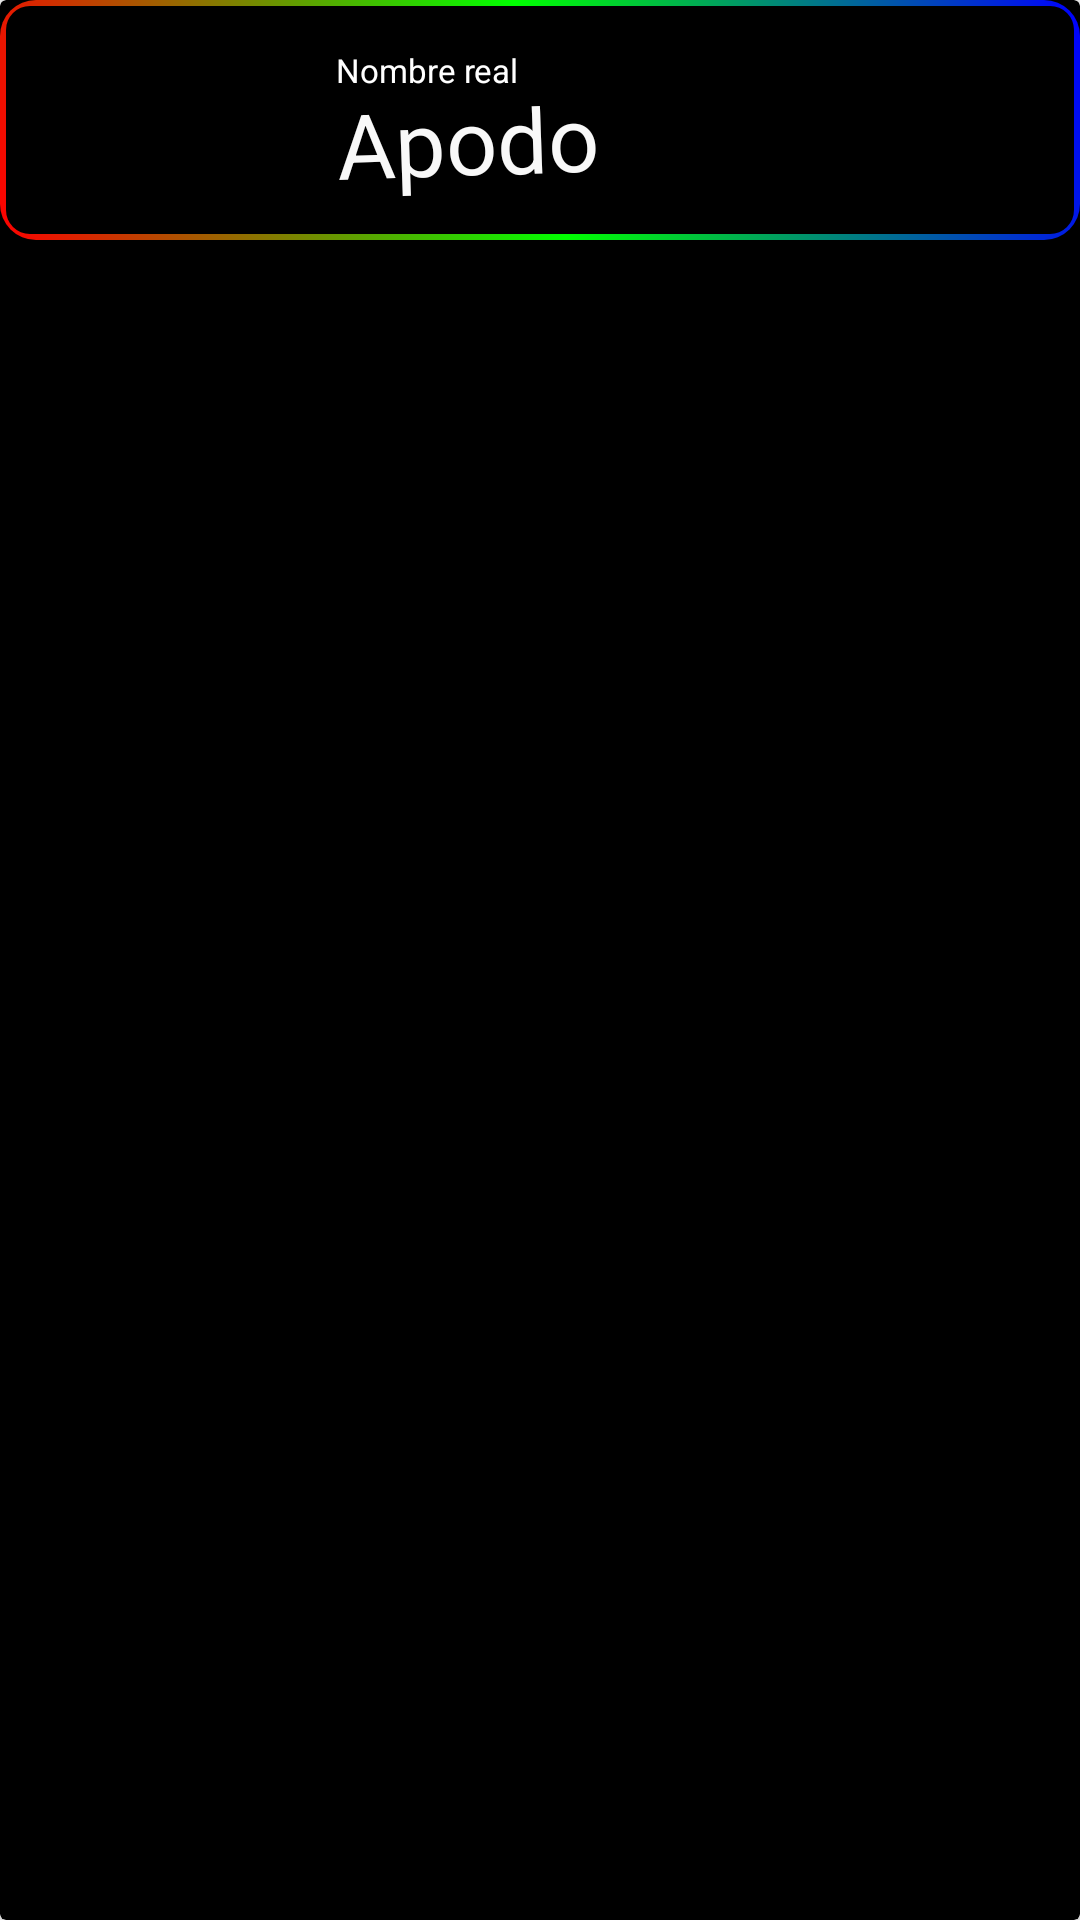

Reconstruct the res/layout file that produces this screen, plus the resources it refers to.
<!-- AndroidManifest.xml: application theme Theme.AppCompat.Light.NoActionBar -->
<!-- res/layout/personacard.xml -->
<?xml version="1.0" encoding="utf-8"?>
<androidx.cardview.widget.CardView xmlns:android="http://schemas.android.com/apk/res/android"
    xmlns:app="http://schemas.android.com/apk/res-auto"
    xmlns:tools="http://schemas.android.com/tools"
    android:layout_width="match_parent"
    android:layout_height="wrap_content"
    android:background="@android:color/transparent"
    app:cardBackgroundColor="@color/black">

    <LinearLayout
        android:layout_width="match_parent"
        android:layout_height="wrap_content"
        android:background="@drawable/rainbow_border"
        android:baselineAligned="false"
        android:orientation="horizontal">

        <androidx.constraintlayout.widget.ConstraintLayout
            android:layout_width="match_parent"
            android:layout_height="80dp"
            android:layout_weight="1"
            android:background="@android:color/transparent">

            <TextView
                android:id="@+id/mostknownalias"
                android:layout_width="232dp"
                android:layout_height="39dp"
                android:layout_marginStart="28dp"
                android:layout_marginTop="24dp"
                android:layout_weight="1"
                android:background="@android:color/transparent"
                android:rotation="-2"
                android:text="Apodo"
                android:textAlignment="viewStart"
                android:textColor="#F8F8F8"
                android:textSize="30sp"
                app:layout_constraintStart_toEndOf="@+id/careto"
                app:layout_constraintTop_toTopOf="parent" />

            <ImageView
                android:id="@+id/careto"
                android:layout_width="56dp"
                android:layout_height="56dp"
                android:layout_marginStart="28dp"
                android:layout_marginTop="12dp"
                android:layout_weight="2"
                android:background="@android:color/transparent"
                android:rotation="0"
                android:rotationX="0"
                android:rotationY="0"
                app:layout_constraintStart_toStartOf="parent"
                app:layout_constraintTop_toTopOf="parent"
                tools:srcCompat="@tools:sample/avatars" />

            <TextView
                android:id="@+id/name"
                android:layout_width="116dp"
                android:layout_height="17dp"
                android:layout_marginTop="16dp"
                android:layout_marginEnd="52dp"
                android:layout_weight="1"
                android:background="@android:color/transparent"
                android:rotation="0"
                android:text="Nombre real"
                android:textAlignment="viewStart"
                android:textColor="#FFFFFF"
                android:textSize="11sp"
                app:layout_constraintEnd_toEndOf="parent"
                app:layout_constraintHorizontal_bias="0.0"
                app:layout_constraintStart_toStartOf="@+id/mostknownalias"
                app:layout_constraintTop_toTopOf="parent" />

        </androidx.constraintlayout.widget.ConstraintLayout>

    </LinearLayout>

</androidx.cardview.widget.CardView>
<!-- resources referenced by this layout -->
<resources>
  <color name="black">#FF000000</color>
  <!-- drawable rainbow_border (drawable) -->
  <?xml version="1.0" encoding="utf-8"?>
  <layer-list xmlns:android="http://schemas.android.com/apk/res/android">
      <item>
          <shape android:shape="rectangle">
              <gradient
                  android:angle="45"
                  android:startColor="#FF0000"
                  android:centerColor="#00FF00"
                  android:endColor="#0000FF"
                  android:type="linear" />
              <corners android:radius="12dp" />
          </shape>
      </item>
      <item android:left="2dp" android:top="2dp" android:right="2dp" android:bottom="2dp">
          <shape android:shape="rectangle">
              <solid android:color="#000000" />
              <corners android:radius="8dp" />
          </shape>
      </item>
  </layer-list>
</resources>
